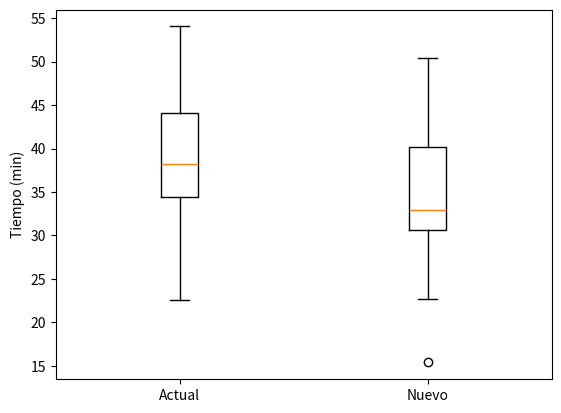

Here is the Python script that generated this plot:
import numpy as np
import pandas as pd
import matplotlib.pyplot as plt
from scipy import stats

rng=np.random.default_rng(123)
actual=rng.normal(38,7,60)
nuevo=rng.normal(34.5,7,60)

plt.boxplot([actual,nuevo],labels=["Actual","Nuevo"])
plt.ylabel("Tiempo (min)"); plt.show()
print("Diferencia observada:", nuevo.mean()-actual.mean())

t_stat,p_value=stats.ttest_ind(nuevo,actual,equal_var=False)
print(f"t = {t_stat:.3f}")
print(f"p-value bilateral = {p_value:.4f}")

n1,n2=len(nuevo),len(actual)
s1,s2=nuevo.std(ddof=1),actual.std(ddof=1)
sp=np.sqrt(((n1-1)*s1**2+(n2-1)*s2**2)/(n1+n2-2))
d=(nuevo.mean()-actual.mean())/sp
print(f"Cohen's d = {d:.3f}")

diff=nuevo.mean()-actual.mean()
se=np.sqrt(nuevo.var(ddof=1)/n1+actual.var(ddof=1)/n2)
df_num=(nuevo.var(ddof=1)/n1+actual.var(ddof=1)/n2)**2
df_den=((nuevo.var(ddof=1)/n1)**2)/(n1-1)+((actual.var(ddof=1)/n2)**2)/(n2-1)
df_welch=df_num/df_den
crit=stats.t.ppf(.975,df_welch)
ci=(diff-crit*se,diff+crit*se)
print(f"Diferencia media: {diff:.2f} min")
print(f"IC 95%: ({ci[0]:.2f}, {ci[1]:.2f})")
